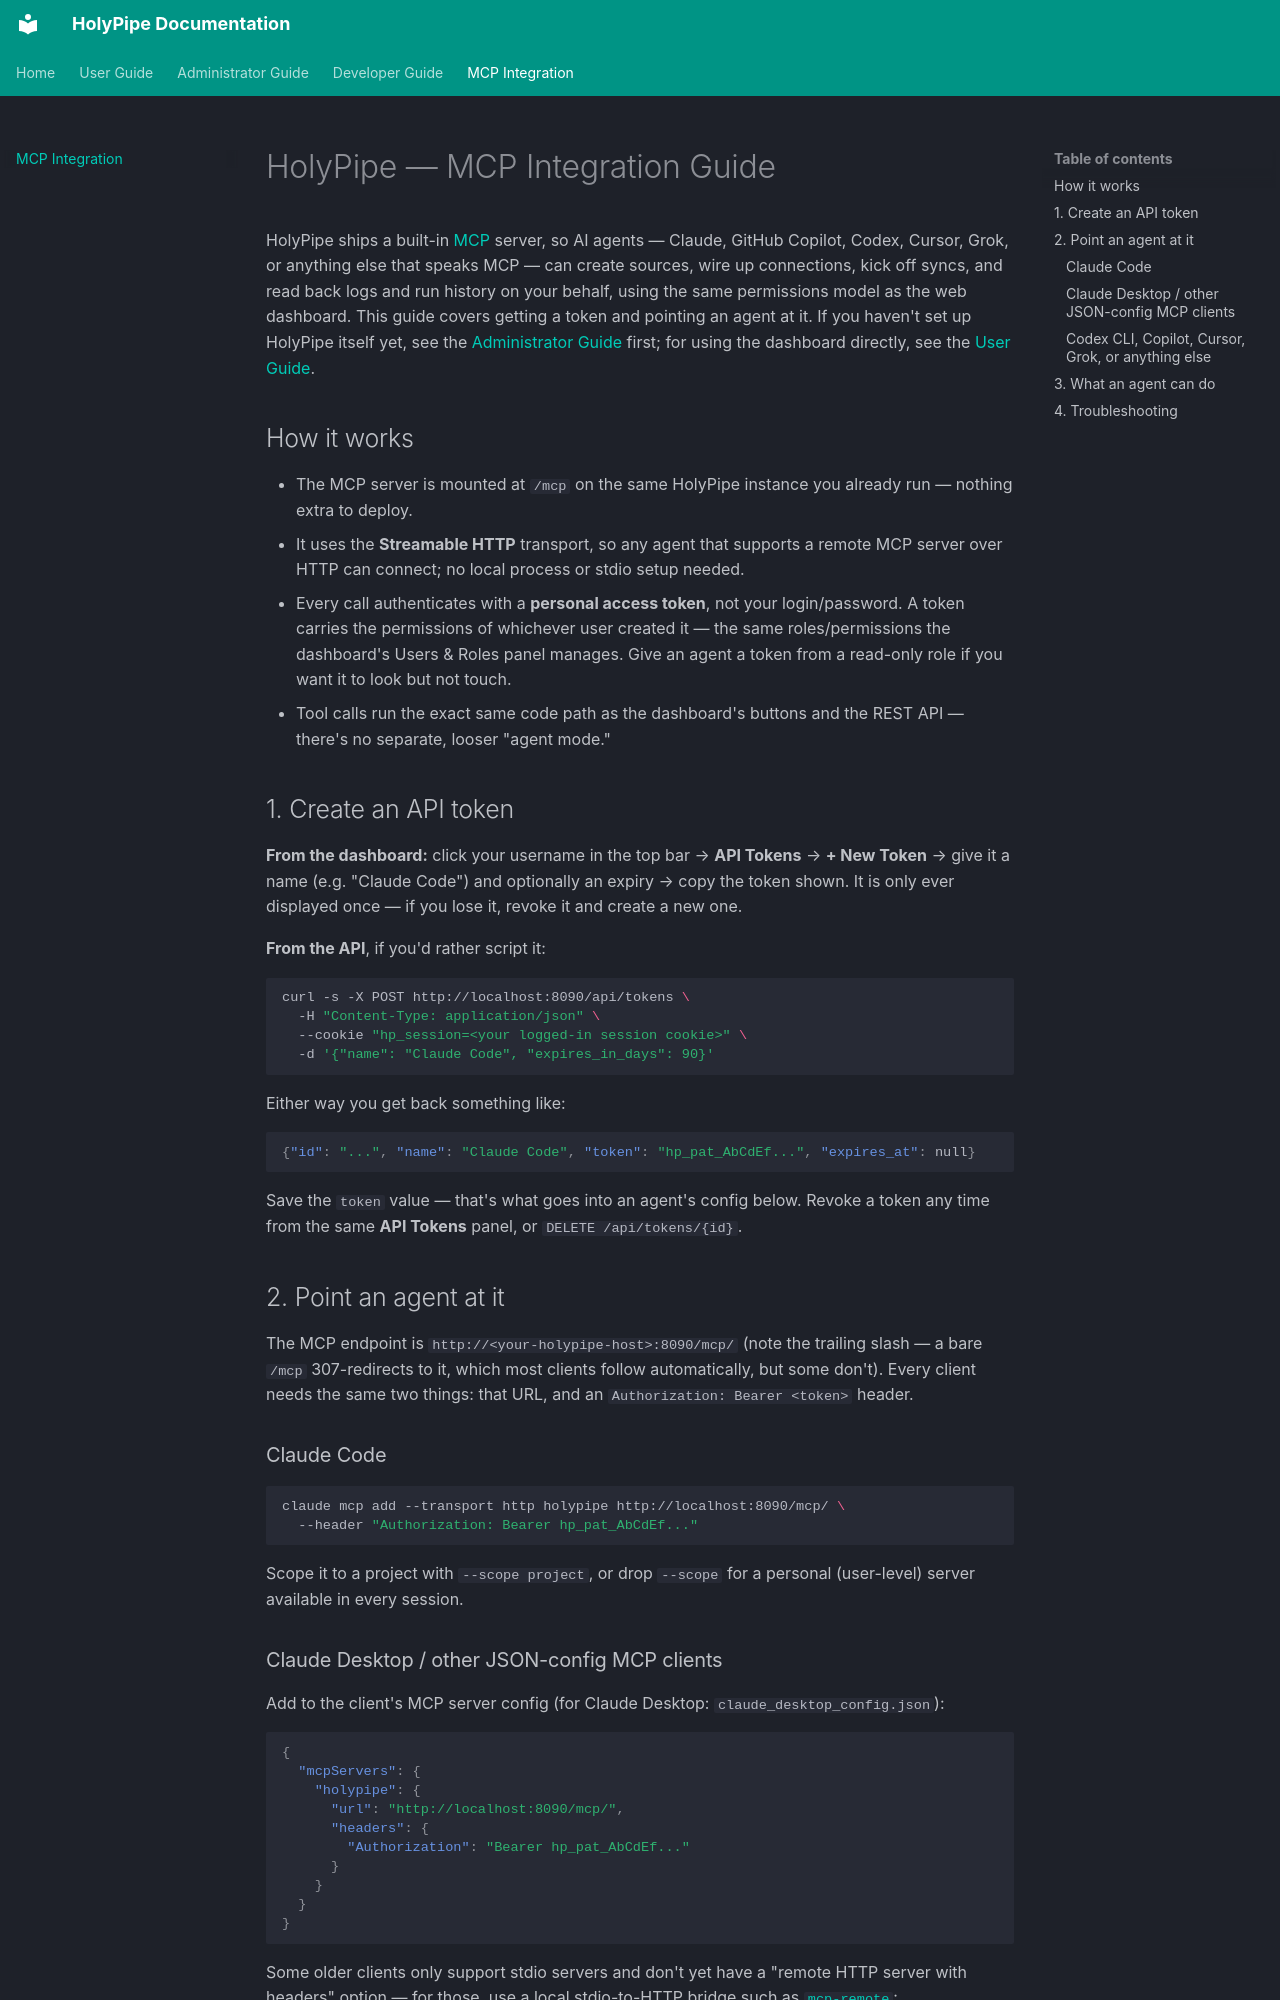

repository: tbwahacker/holypipe · page: MCP_INTEGRATION/index.html · generator: mkdocs

---
title: HolyPipe MCP Integration Guide — Claude, Copilot, Codex
description: >-
  Connect Claude, GitHub Copilot, Codex, or any other MCP-capable AI agent
  to HolyPipe's built-in MCP server: create an API token, configure the
  agent, and see every available tool.
---

# HolyPipe — MCP Integration Guide

HolyPipe ships a built-in [MCP](https://modelcontextprotocol.io) server, so
AI agents — Claude, GitHub Copilot, Codex, Cursor, Grok, or anything else
that speaks MCP — can create sources, wire up connections, kick off syncs,
and read back logs and run history on your behalf, using the same
permissions model as the web dashboard. This guide covers getting a token
and pointing an agent at it. If you haven't set up HolyPipe itself yet, see
the [Administrator Guide](ADMIN_GUIDE.md) first; for using the dashboard
directly, see the [User Guide](USER_GUIDE.md).

## How it works

- The MCP server is mounted at `/mcp` on the same HolyPipe instance you
  already run — nothing extra to deploy.
- It uses the **Streamable HTTP** transport, so any agent that supports a
  remote MCP server over HTTP can connect; no local process or stdio setup
  needed.
- Every call authenticates with a **personal access token**, not your
  login/password. A token carries the permissions of whichever user
  created it — the same roles/permissions the dashboard's Users & Roles
  panel manages. Give an agent a token from a read-only role if you want it
  to look but not touch.
- Tool calls run the exact same code path as the dashboard's buttons and
  the REST API — there's no separate, looser "agent mode."

## 1. Create an API token

**From the dashboard:** click your username in the top bar → **API
Tokens** → **+ New Token** → give it a name (e.g. "Claude Code") and
optionally an expiry → copy the token shown. It is only ever displayed
once — if you lose it, revoke it and create a new one.

**From the API**, if you'd rather script it:

```bash
curl -s -X POST http://localhost:8090/api/tokens \
  -H "Content-Type: application/json" \
  --cookie "hp_session=<your logged-in session cookie>" \
  -d '{"name": "Claude Code", "expires_in_days": 90}'
```

Either way you get back something like:

```json
{"id": "...", "name": "Claude Code", "token": "hp_pat_AbCdEf...", "expires_at": null}
```

Save the `token` value — that's what goes into an agent's config below.
Revoke a token any time from the same **API Tokens** panel, or
`DELETE /api/tokens/{id}`.

## 2. Point an agent at it

The MCP endpoint is `http://<your-holypipe-host>:8090/mcp/` (note the
trailing slash — a bare `/mcp` 307-redirects to it, which most clients
follow automatically, but some don't). Every client needs the same two
things: that URL, and an `Authorization: Bearer <token>` header.

### Claude Code

```bash
claude mcp add --transport http holypipe http://localhost:8090/mcp/ \
  --header "Authorization: Bearer hp_pat_AbCdEf..."
```

Scope it to a project with `--scope project`, or drop `--scope` for a
personal (user-level) server available in every session.
